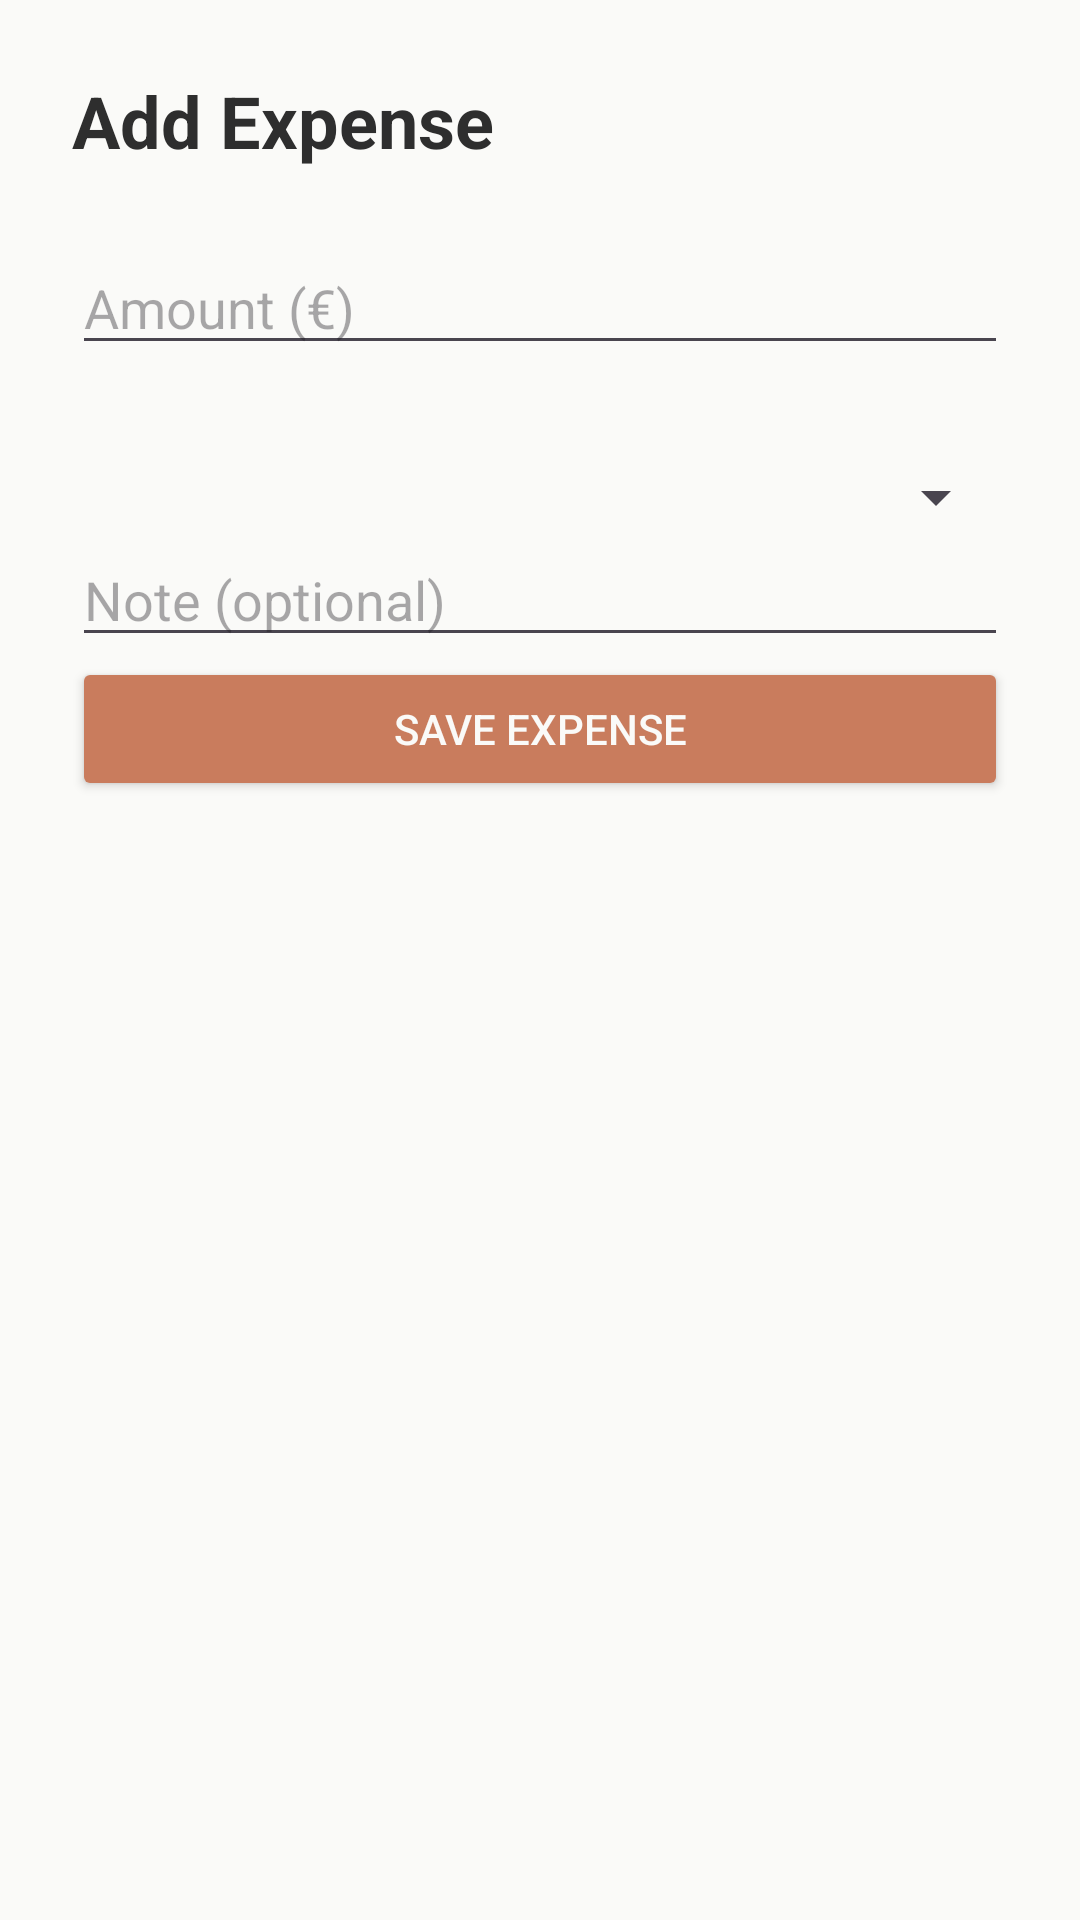

Here is an Android app screen rendered from its layout file. Give the layout XML and the strings, colors and styles it references.
<!-- AndroidManifest.xml: application theme Theme.FinSight -->
<!-- res/layout/activity_add_expense.xml -->
<?xml version="1.0" encoding="utf-8"?>
<LinearLayout
    xmlns:android="http://schemas.android.com/apk/res/android"
    android:layout_width="match_parent"
    android:layout_height="match_parent"
    android:orientation="vertical"
    android:padding="24dp"
    android:background="@color/off_white">

    <TextView
        android:layout_width="wrap_content"
        android:layout_height="wrap_content"
        android:text="Add Expense"
        android:textSize="24sp"
        android:textStyle="bold"
        android:textColor="@color/charcoal"
        android:layout_marginBottom="24dp" />

    <EditText
        android:id="@+id/etAmount"
        android:layout_width="match_parent"
        android:layout_height="wrap_content"
        android:hint="Amount (€)"
        android:inputType="numberDecimal"
        android:layout_marginBottom="16dp" />

    <Spinner
        android:id="@+id/spinnerCategory"
        android:layout_width="match_parent"
        android:layout_height="wrap_content"
        android:layout_marginTop="16dp"/>

    <EditText
        android:id="@+id/etNote"
        android:layout_width="match_parent"
        android:layout_height="wrap_content"
        android:hint="Note (optional)"
        android:inputType="textMultiLine" />

    <Button
        android:id="@+id/btnSaveExpense"
        android:layout_width="match_parent"
        android:layout_height="wrap_content"
        android:text="Save expense"
        android:textColor="@color/off_white"
        android:backgroundTint="@color/terracotta" />

</LinearLayout>
<!-- resources referenced by this layout -->
<resources>
  <color name="charcoal">#2E2E2E</color>
  <color name="off_white">#FAFAF8</color>
  <color name="terracotta">#C97C5D</color>
  <style name="Theme.FinSight" parent="Base.Theme.FinSight" />
  <style name="Base.Theme.FinSight" parent="Theme.Material3.DayNight.NoActionBar">
          
          
      </style>
</resources>
